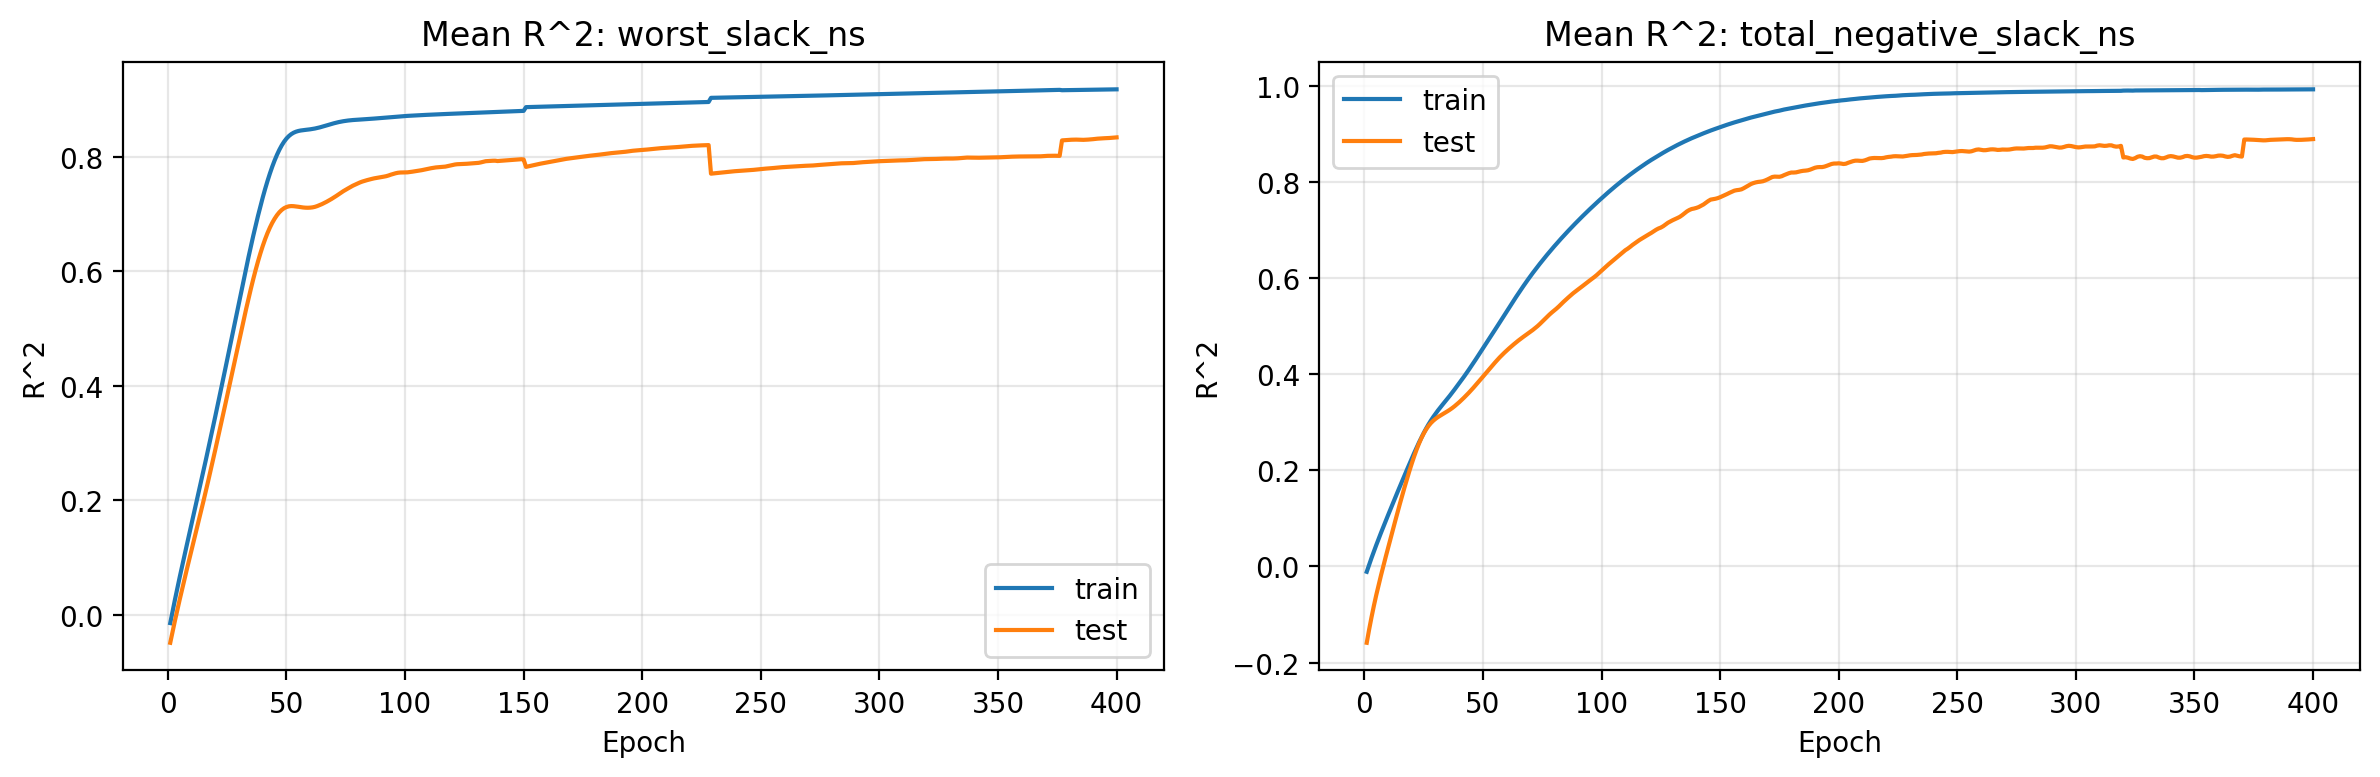

The file beside this chart, header and first rows:
epoch, mean_loss_worst_slack_ns, mean_train_r2_worst_slack_ns, mean_test_r2_worst_slack_ns, mean_loss_total_negative_slack_ns, mean_train_r2_total_negative_slack_ns, mean_test_r2_total_negative_slack_ns
1, 1.036, -0.01501, -0.04942, 1.026, -0.01105, -0.1588
2, 1.016, 0.005944, -0.02957, 1.011, 0.003483, -0.1314
3, 0.9954, 0.0263, -0.01039, 0.997, 0.01753, -0.1058
4, 0.9747, 0.04613, 0.008232, 0.983, 0.03113, -0.08203
5, 0.9555, 0.06552, 0.02639, 0.9696, 0.04436, -0.0597
6, 0.9369, 0.08455, 0.04415, 0.9559, 0.05727, -0.03872
7, 0.9179, 0.1033, 0.06167, 0.9436, 0.06993, -0.01863
8, 0.8995, 0.1219, 0.07902, 0.9312, 0.08237, 0.0008806
9, 0.8813, 0.1403, 0.09626, 0.9189, 0.09466, 0.01992
10, 0.8633, 0.1586, 0.1133, 0.9065, 0.1069, 0.0387
11, 0.8452, 0.177, 0.1303, 0.8945, 0.119, 0.05739
12, 0.8271, 0.1955, 0.1472, 0.8824, 0.1311, 0.07597
13, 0.809, 0.214, 0.164, 0.8699, 0.1431, 0.09447
14, 0.7914, 0.2326, 0.181, 0.8588, 0.1549, 0.1128
15, 0.7721, 0.2513, 0.1983, 0.8466, 0.1668, 0.1309
16, 0.7544, 0.2701, 0.2157, 0.8348, 0.1785, 0.1485
17, 0.7358, 0.289, 0.2335, 0.8238, 0.1902, 0.1658
18, 0.7175, 0.3081, 0.2516, 0.8117, 0.2018, 0.1826
19, 0.6984, 0.3274, 0.2698, 0.7994, 0.2134, 0.1989
20, 0.6794, 0.3467, 0.2883, 0.7883, 0.2248, 0.2144
21, 0.6603, 0.3662, 0.3069, 0.7785, 0.236, 0.2291
22, 0.6414, 0.3858, 0.3256, 0.7667, 0.247, 0.2428
23, 0.6218, 0.4055, 0.3444, 0.7572, 0.2576, 0.2554
24, 0.6028, 0.4254, 0.3633, 0.7454, 0.2678, 0.2666
25, 0.5831, 0.4454, 0.3823, 0.7361, 0.2775, 0.2764
26, 0.564, 0.4655, 0.4014, 0.7252, 0.2866, 0.2849
27, 0.5444, 0.4857, 0.4205, 0.7168, 0.2952, 0.2921
28, 0.5245, 0.5059, 0.4397, 0.7088, 0.3032, 0.2981
29, 0.5038, 0.5261, 0.4589, 0.7008, 0.3107, 0.303
30, 0.485, 0.5462, 0.478, 0.6936, 0.3177, 0.3071
31, 0.4649, 0.5662, 0.497, 0.6865, 0.3244, 0.3107
32, 0.4453, 0.5861, 0.5158, 0.6803, 0.3307, 0.3139
33, 0.4254, 0.6057, 0.5343, 0.674, 0.3368, 0.3168
34, 0.4058, 0.6249, 0.5523, 0.6666, 0.3429, 0.3197
35, 0.3884, 0.6438, 0.5697, 0.6622, 0.3489, 0.3228
36, 0.3691, 0.6621, 0.5864, 0.6532, 0.3551, 0.326
37, 0.3507, 0.6799, 0.6023, 0.6495, 0.3615, 0.3294
38, 0.3343, 0.697, 0.6173, 0.6432, 0.368, 0.3332
39, 0.3177, 0.7135, 0.6313, 0.6375, 0.3746, 0.3374
40, 0.3016, 0.7291, 0.6443, 0.6321, 0.3812, 0.3417
41, 0.2865, 0.7439, 0.6562, 0.6261, 0.388, 0.3463
42, 0.2718, 0.7578, 0.6669, 0.6171, 0.3948, 0.3511
43, 0.2583, 0.7708, 0.6764, 0.61, 0.4018, 0.356
44, 0.2453, 0.7828, 0.6847, 0.603, 0.4089, 0.3612
45, 0.235, 0.7938, 0.6919, 0.5989, 0.4162, 0.3665
46, 0.2236, 0.8037, 0.6981, 0.5891, 0.4235, 0.372
47, 0.2145, 0.8125, 0.7033, 0.5826, 0.431, 0.3776
48, 0.2063, 0.8202, 0.7073, 0.5758, 0.4386, 0.3833
49, 0.199, 0.8267, 0.7104, 0.5668, 0.4462, 0.3891
50, 0.1918, 0.8321, 0.7124, 0.5616, 0.4538, 0.3949
51, 0.188, 0.8364, 0.7136, 0.5519, 0.4613, 0.4007
52, 0.1833, 0.8398, 0.7141, 0.5485, 0.4689, 0.4065
53, 0.1805, 0.8423, 0.7139, 0.5413, 0.4765, 0.4123
54, 0.1782, 0.8441, 0.7135, 0.5339, 0.4841, 0.4181
55, 0.1774, 0.8453, 0.7129, 0.5243, 0.4918, 0.4238
56, 0.1757, 0.8462, 0.7122, 0.515, 0.4994, 0.4294
57, 0.1747, 0.8468, 0.7116, 0.5094, 0.5072, 0.4347
58, 0.1742, 0.8473, 0.7113, 0.5003, 0.5149, 0.4397
59, 0.175, 0.8478, 0.7111, 0.4955, 0.5227, 0.4445
60, 0.1732, 0.8483, 0.7113, 0.4881, 0.5305, 0.4491
... 340 more rows
